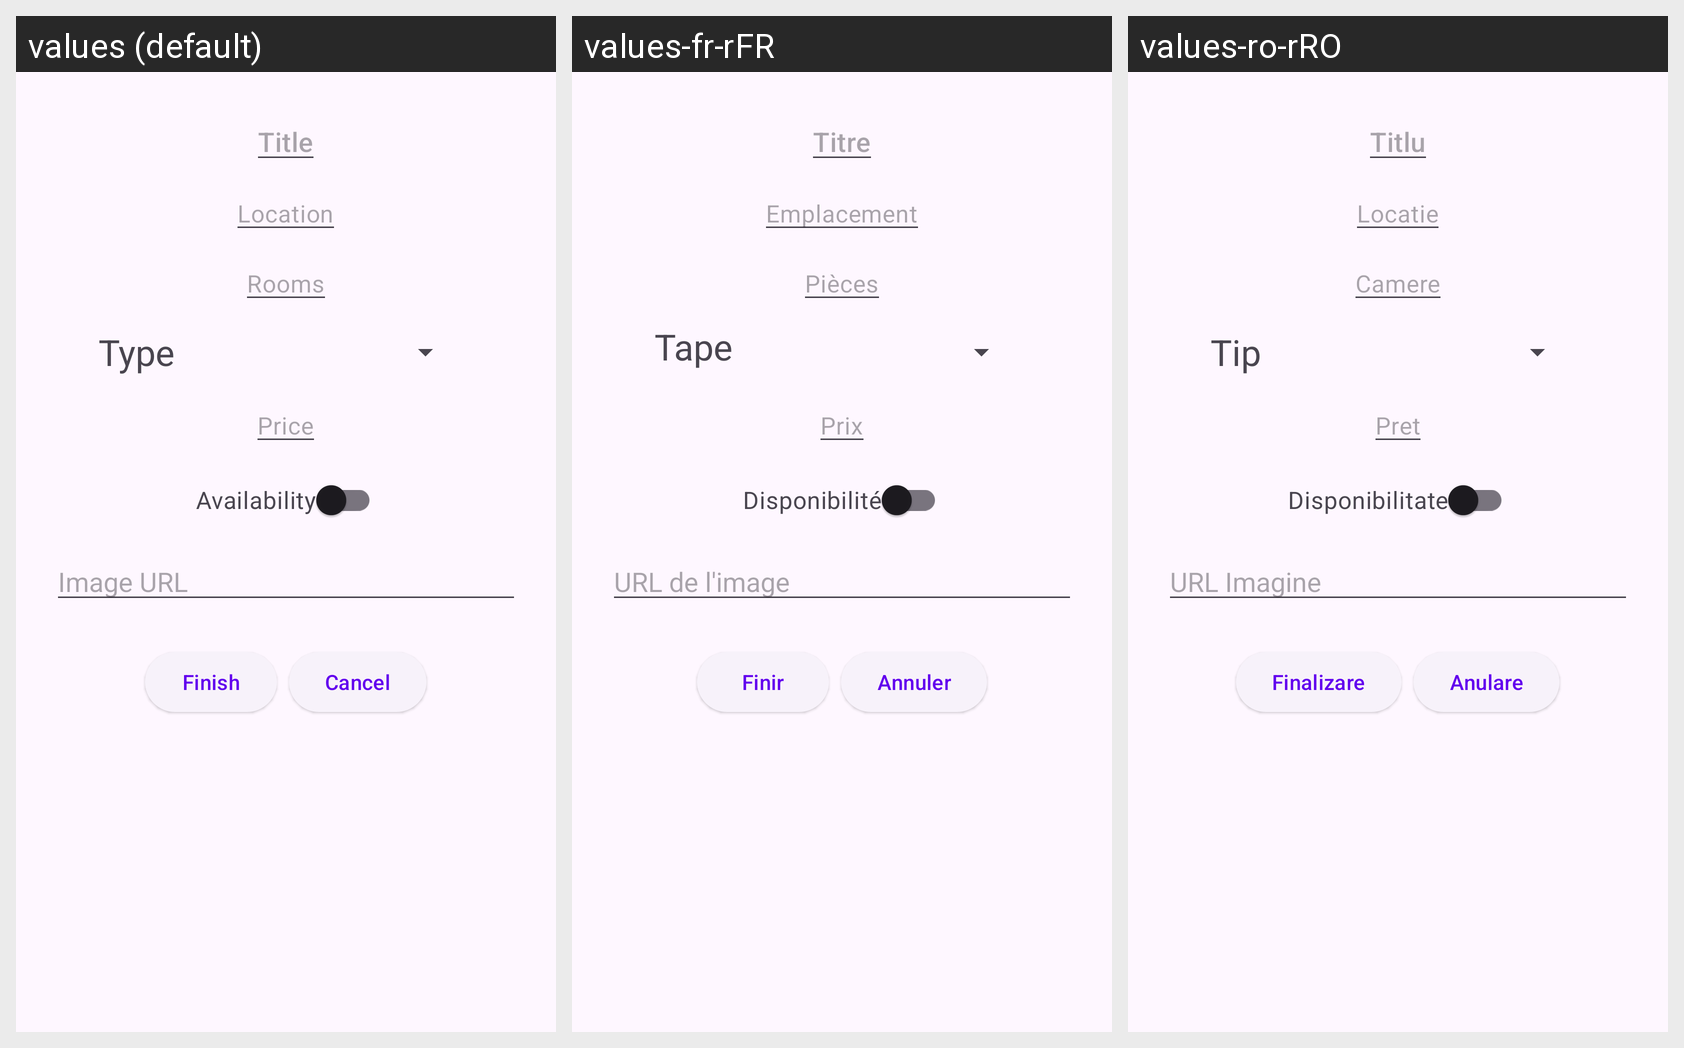

Here is an Android app screen in its default locale and in the app's own translations. Write out the translated-string differences for the strings that appear on this screen.
Android screen res/layout/activity_add_property.xml rendered under 3 locales, left to right: values (default), values-fr-rFR, values-ro-rRO. Device: Nexus 5 (rendered at 1080×1920; each locale shown at half size, 540×960, under a caption strip naming it); theme Theme.Frontend.
Strings drawn on this screen, with the default value and each locale's value (text and hints the layout hard-codes, and strings that could not be matched under every locale, appear in the picture but are not listed):

property_title
  values: Title
  values-fr-rFR: Titre
  values-ro-rRO: Titlu

property_location
  values: Location
  values-fr-rFR: Emplacement
  values-ro-rRO: Locatie

property_rooms
  values: Rooms
  values-fr-rFR: Pièces
  values-ro-rRO: Camere

property_type
  values: Type
  values-fr-rFR: Taper
  values-ro-rRO: Tip

property_price
  values: Price
  values-fr-rFR: Prix
  values-ro-rRO: Pret

property_availability
  values: Availability
  values-fr-rFR: Disponibilité
  values-ro-rRO: Disponibilitate

property_imageUrl
  values: Image URL
  values-fr-rFR: URL de l'image
  values-ro-rRO: URL Imagine

button_finish
  values: Finish
  values-fr-rFR: Finir
  values-ro-rRO: Finalizare

button_cancel
  values: Cancel
  values-fr-rFR: Annuler
  values-ro-rRO: Anulare
